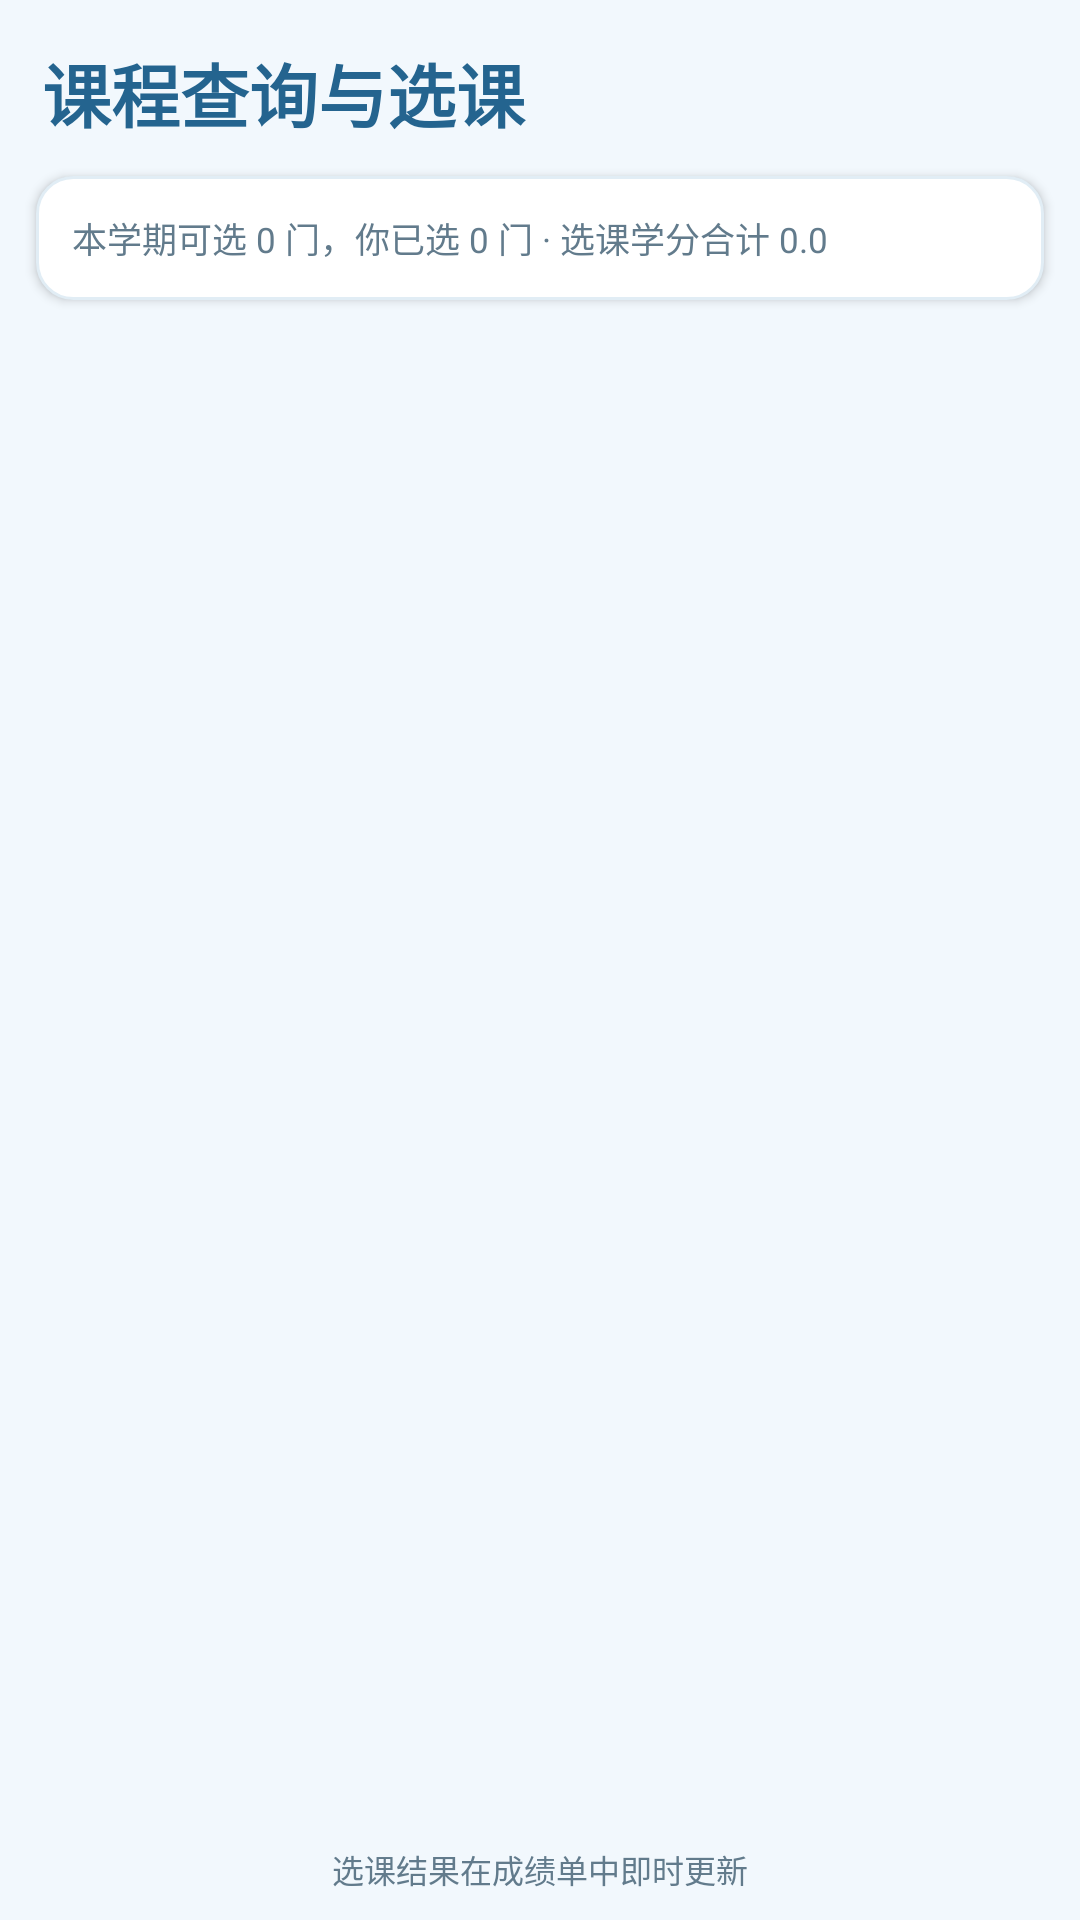

Layout XML and referenced resources for this Android screen:
<!-- AndroidManifest.xml: application theme Theme.StudentManagerSystem -->
<!-- res/layout/activity_course_select.xml -->
<?xml version="1.0" encoding="utf-8"?>
<LinearLayout xmlns:android="http://schemas.android.com/apk/res/android"
    android:layout_width="match_parent"
    android:layout_height="match_parent"
    android:orientation="vertical"
    android:background="@color/page_bg">

    <TextView
        android:layout_width="match_parent"
        android:layout_height="wrap_content"
        android:text="课程查询与选课"
        android:textColor="@color/blue_700"
        android:textSize="23sp"
        android:textStyle="bold"
        android:paddingHorizontal="14dp"
        android:paddingTop="14dp"
        android:paddingBottom="11dp" />

    
    <TextView
        android:id="@+id/tvSummary"
        android:layout_width="match_parent"
        android:layout_height="wrap_content"
        android:layout_marginHorizontal="12dp"
        android:background="@drawable/bg_card"
        android:elevation="2dp"
        android:padding="12dp"
        android:lineSpacingExtra="3dp"
        android:textSize="11.5sp"
        android:textColor="@color/text_sub"
        android:text="本学期可选 0 门，你已选 0 门 · 选课学分合计 0.0" />

    <androidx.recyclerview.widget.RecyclerView
        android:id="@+id/rvSelectCourses"
        android:layout_width="match_parent"
        android:layout_height="0dp"
        android:layout_weight="1"
        android:paddingTop="4dp"
        android:paddingBottom="12dp"
        android:clipToPadding="false" />

    <TextView
        android:layout_width="match_parent"
        android:layout_height="wrap_content"
        android:gravity="center"
        android:layout_marginBottom="9dp"
        android:text="选课结果在成绩单中即时更新"
        android:textColor="@color/text_sub"
        android:textSize="10.5sp" />

    <TextView
        android:id="@+id/tvEmpty"
        android:layout_width="match_parent"
        android:layout_height="0dp"
        android:layout_weight="1"
        android:gravity="center"
        android:text="暂无可选课程"
        android:textColor="@color/text_sub"
        android:textSize="15sp"
        android:visibility="gone" />
</LinearLayout>
<!-- resources referenced by this layout -->
<resources>
  <color name="blue_700">#24648F</color>
  <color name="page_bg">#F2F8FD</color>
  <color name="text_sub">#627B8C</color>
  <!-- drawable bg_card (drawable) -->
  <?xml version="1.0" encoding="utf-8"?>
  <shape xmlns:android="http://schemas.android.com/apk/res/android"
      android:shape="rectangle">
      <solid android:color="#FFFFFF" />
      <corners android:radius="12dp" />
      <stroke android:width="1dp" android:color="#E1EDF5" />
  </shape>
  <style name="Theme.StudentManagerSystem" parent="Base.Theme.StudentManagerSystem" />
  <style name="Base.Theme.StudentManagerSystem" parent="Theme.Material3.Light.NoActionBar">
          <item name="colorPrimary">@color/blue_600</item>
          <item name="colorPrimaryDark">@color/blue_700</item>
          <item name="colorAccent">@color/blue_500</item>
          <item name="android:statusBarColor">@color/blue_700</item>
          <item name="android:windowBackground">@color/page_bg</item>
      </style>
  <color name="blue_600">#2F80B5</color>
  <color name="blue_500">#3E9BD6</color>
</resources>
